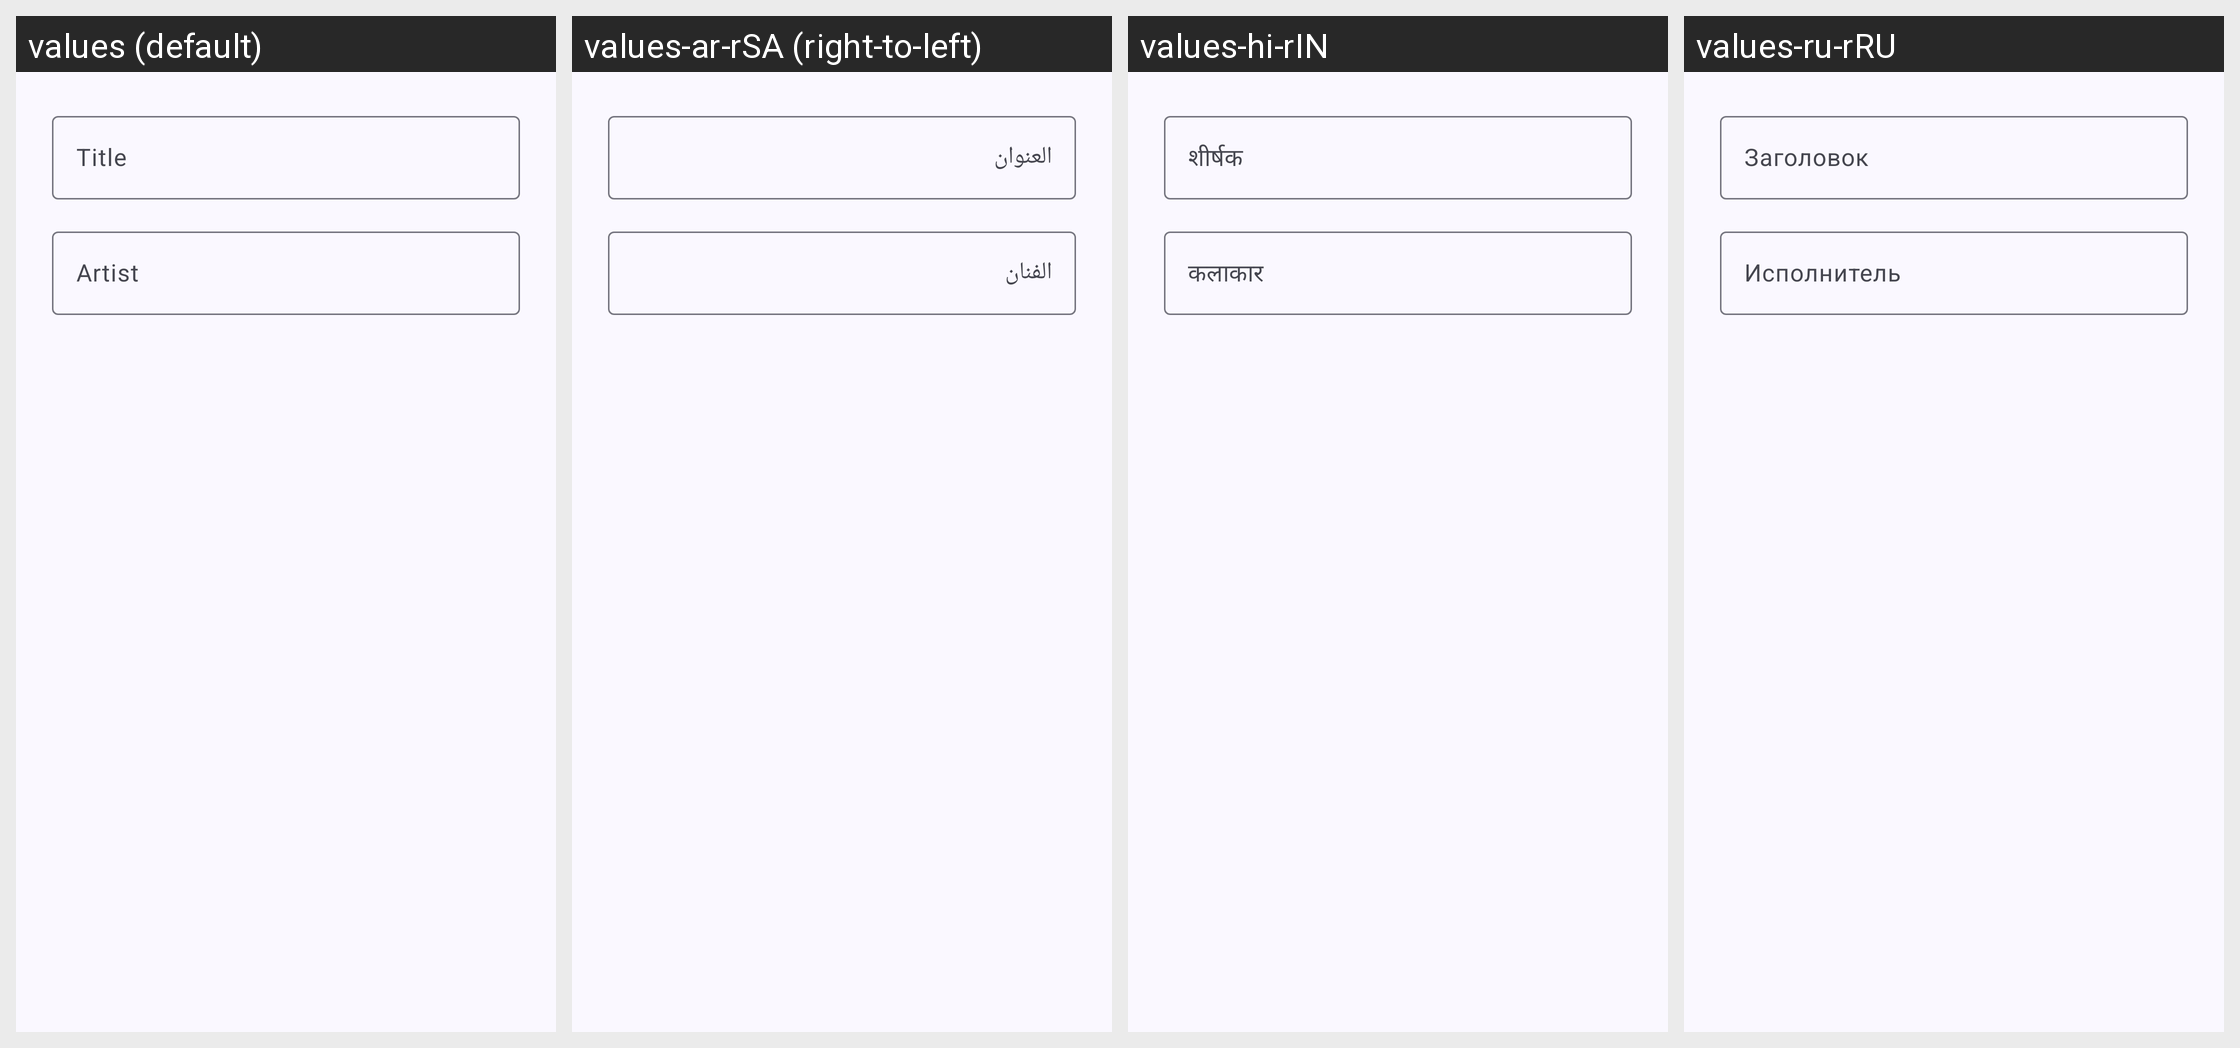

Locale-by-locale string values for the Android screen shown in this grid:
Android screen res/layout/dialog_song_search.xml rendered under 4 locales, left to right: values (default), values-ar-rSA (right-to-left), values-hi-rIN, values-ru-rRU. Device: Nexus 5 (rendered at 1080×1920; each locale shown at half size, 540×960, under a caption strip naming it); theme Theme.Booming.FollowSystem.
Other locales in the repository, not shown: values-af-rZA, values-ca-rES, values-cs-rCZ, values-da-rDK, values-de-rDE, values-el-rGR, values-en-rUS, values-es, values-es-rES, values-es-rUS, values-fi-rFI, values-fr-rFR, values-it-rIT, values-iw-rIL, values-ja-rJP, values-ko-rKR, values-nl-rNL, values-no-rNO, values-pl-rPL, values-pt-rBR, values-pt-rPT, values-ro-rRO, values-sr-rSP, values-sv-rSE, values-tr-rTR, values-uk-rUA, values-vi-rVN, values-zh-rCN, values-zh-rTW.
Strings drawn on this screen, with the default value and each locale's value (text and hints the layout hard-codes, and strings that could not be matched under every locale, appear in the picture but are not listed):

title
  values: Title
  values-ar-rSA: العنوان
  values-hi-rIN: शीर्षक
  values-ru-rRU: Заголовок

artist
  values: Artist
  values-ar-rSA: الفنان
  values-hi-rIN: कलाकार
  values-ru-rRU: Исполнитель
